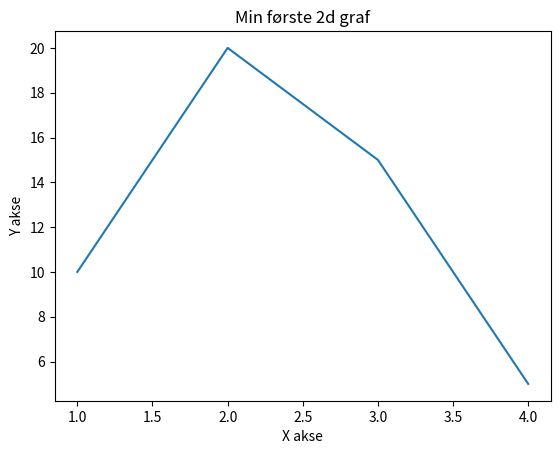

Source code (Python):
from matplotlib import pyplot as plt

x=[1,2,3,4]

y=[10,20,15,5]


plt.plot(x,y)

plt.title('Min første 2d graf')
plt.ylabel('Y akse')
plt.xlabel('X akse')

plt.show()
